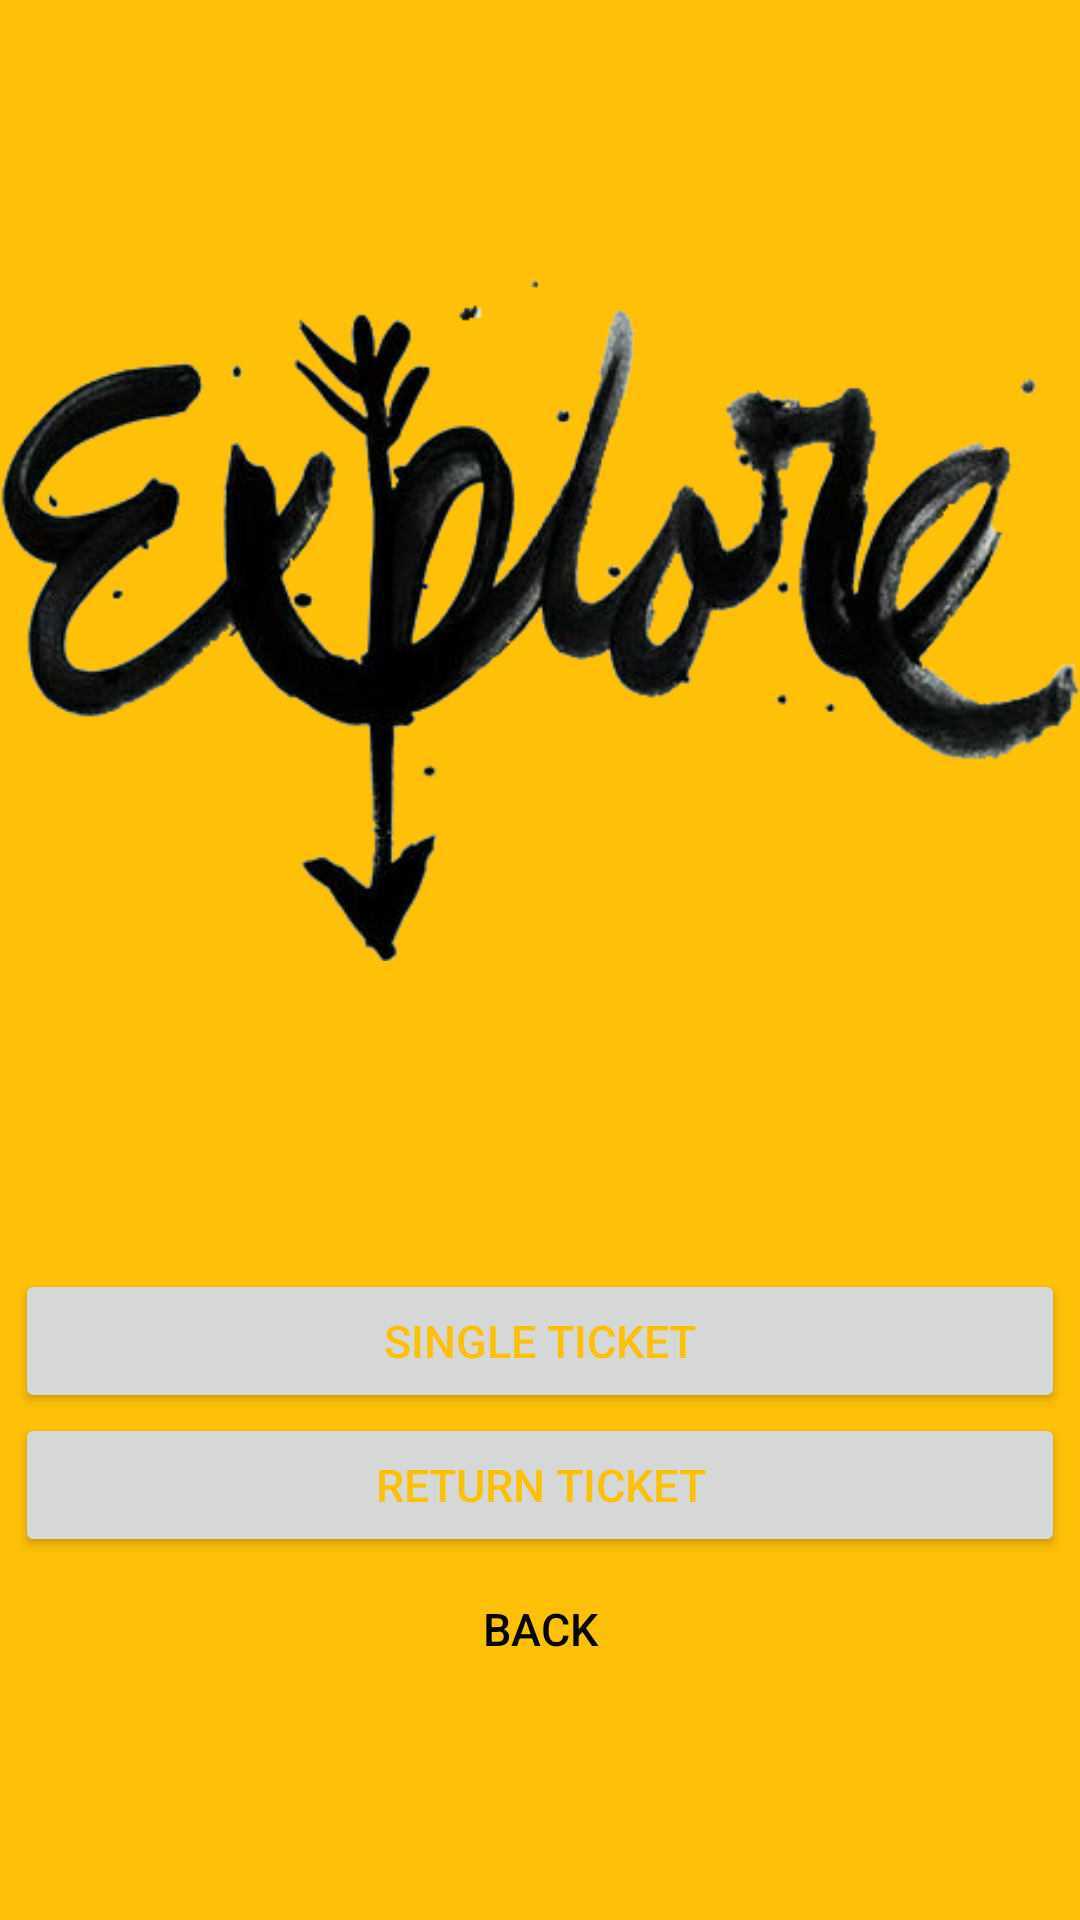

The Android layout XML behind this screen, and the referenced resources:
<!-- AndroidManifest.xml: application theme Theme.PLASystem -->
<!-- res/layout/activity_booking_ticket.xml -->
<?xml version="1.0" encoding="utf-8"?>
<LinearLayout
    xmlns:android="http://schemas.android.com/apk/res/android"
    xmlns:app="http://schemas.android.com/apk/res-auto"
    xmlns:tools="http://schemas.android.com/tools"
    android:layout_width="match_parent"
    android:layout_height="match_parent"
    android:background="#FFC107"
    tools:context=".BookingTicket"
    android:orientation="vertical">

    <ImageView
        android:layout_width="360dp"
        android:layout_height="293dp"
        android:src="@drawable/kindpng"
        android:layout_marginTop="60dp"
        android:layout_gravity="center"/>

    <LinearLayout
        android:layout_width="wrap_content"
        android:layout_height="wrap_content"
        android:layout_gravity="center"
        android:orientation="vertical"
        android:layout_marginTop="70dp"
        >

        <Button
            android:id="@+id/OneWay"
            android:layout_width="350dp"
            android:layout_height="wrap_content"
            android:text="Single Ticket"
            android:textColor="#FFC107"
            android:textSize="15sp"
            android:layout_gravity="center"

            />



        <Button
            android:id="@+id/TwoWay"
            android:layout_width="350dp"
            android:layout_height="wrap_content"
            android:layout_weight="1"
            android:text="Return Ticket"
            android:textSize="15sp"
            android:textColor="#FFC107"
            android:layout_gravity="center"/>

        <Button
            android:id="@+id/BackBtn"
            android:layout_width="350dp"
            android:layout_height="wrap_content"
            android:layout_weight="1"
            android:text="BACK"
            android:textSize="15sp"
            android:textColor="@color/black"
            android:background="#00000000"
            android:layout_gravity="center"/>




    </LinearLayout>


</LinearLayout>
<!-- resources referenced by this layout -->
<resources>
  <!-- drawable kindpng: png bitmap (drawable, 78605 bytes) -->
  <style name="Theme.PLASystem" parent="Theme.MaterialComponents.DayNight.DarkActionBar">
          
          <item name="colorPrimary">#070707</item>
          <item name="colorPrimaryVariant">#028F42</item>
          <item name="colorOnPrimary">@color/white</item>
          
          <item name="colorSecondary">#FFC107</item>
          <item name="colorSecondaryVariant">@color/teal_700</item>
          <item name="colorOnSecondary">@color/black</item>
          
          <item name="android:statusBarColor" tools:targetApi="l">?attr/colorPrimaryVariant</item>
          
      </style>
  <!-- not gathered from this repository: default colours our renderer supplied (Android Studio template values) -->
  <color name="teal_700">#FF018786</color>
  <color name="black">#FF000000</color>
  <color name="white">#FFFFFFFF</color>
</resources>
